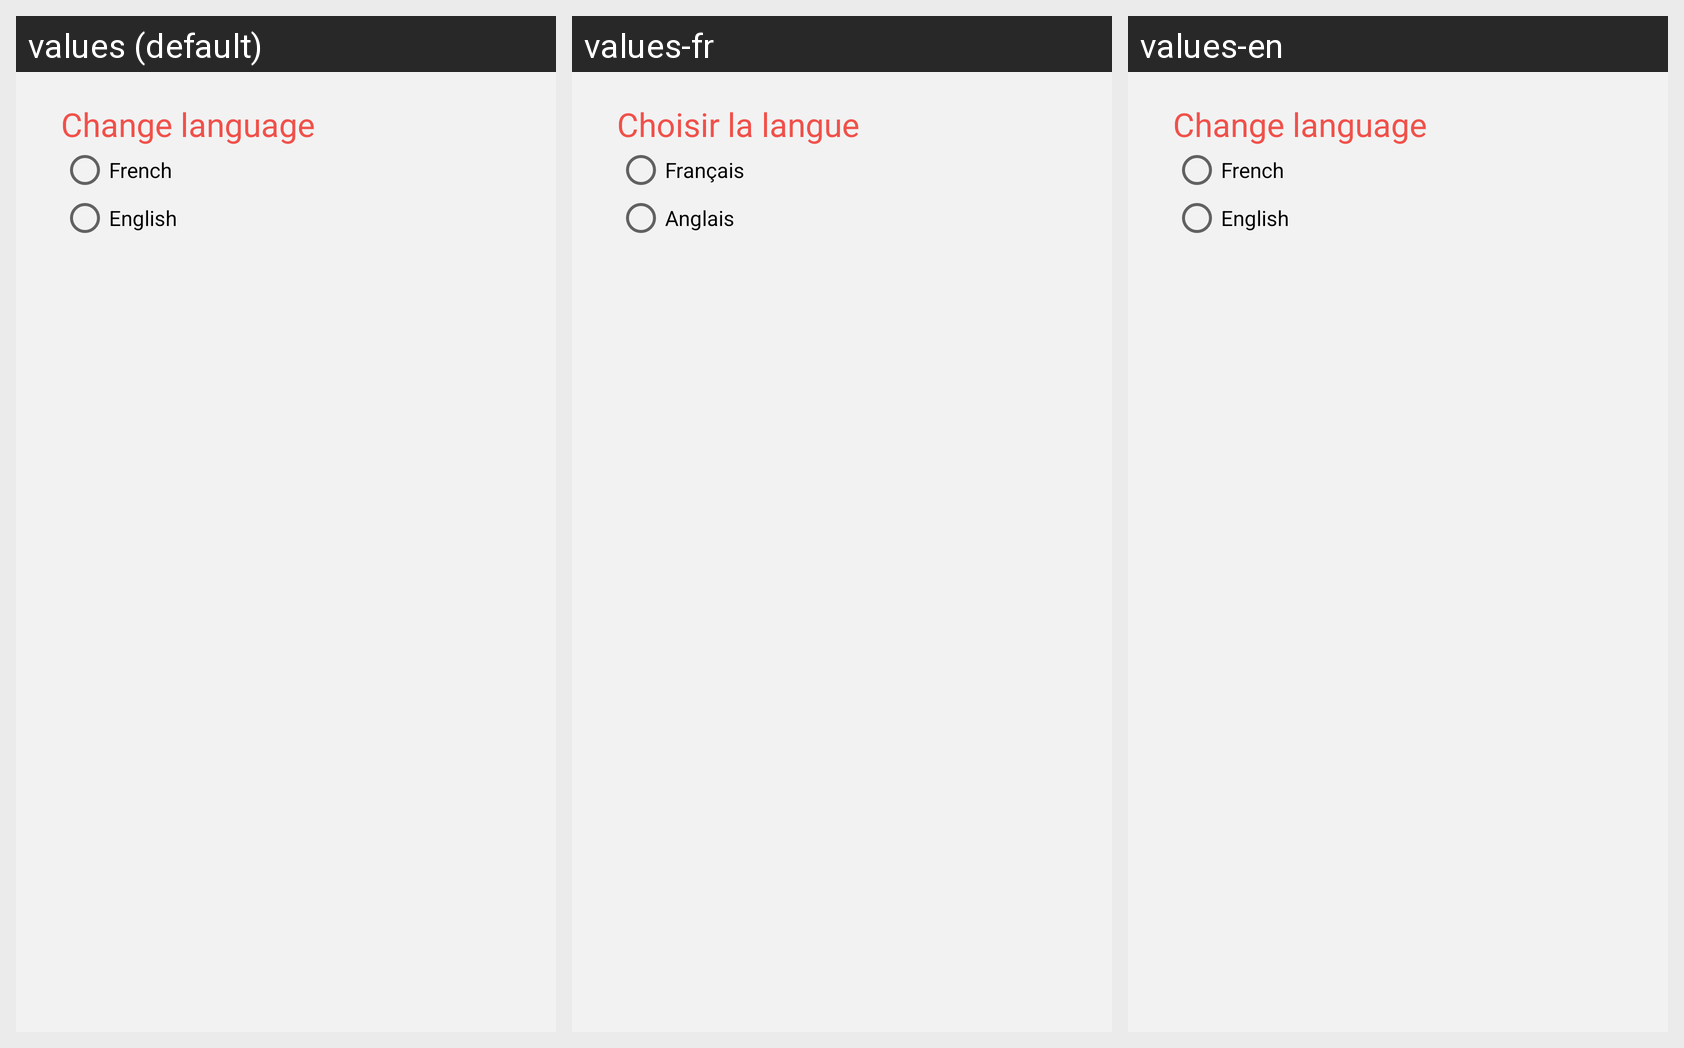

Strings drawn on this Android screen and how each of the app's shown locales translates them:
Android screen res/layout/popup_window.xml rendered under 3 locales, left to right: values (default), values-fr, values-en. Device: Nexus 5 (rendered at 1080×1920; each locale shown at half size, 540×960, under a caption strip naming it); theme AppTheme.
Strings drawn on this screen, with the default value and each locale's value (text and hints the layout hard-codes, and strings that could not be matched under every locale, appear in the picture but are not listed):

language_change
  values: Change language
  values-fr: Choisir la langue
  values-en: Change language

language_fr
  values: French
  values-fr: Français
  values-en: French

language_en
  values: English
  values-fr: Anglais
  values-en: English
